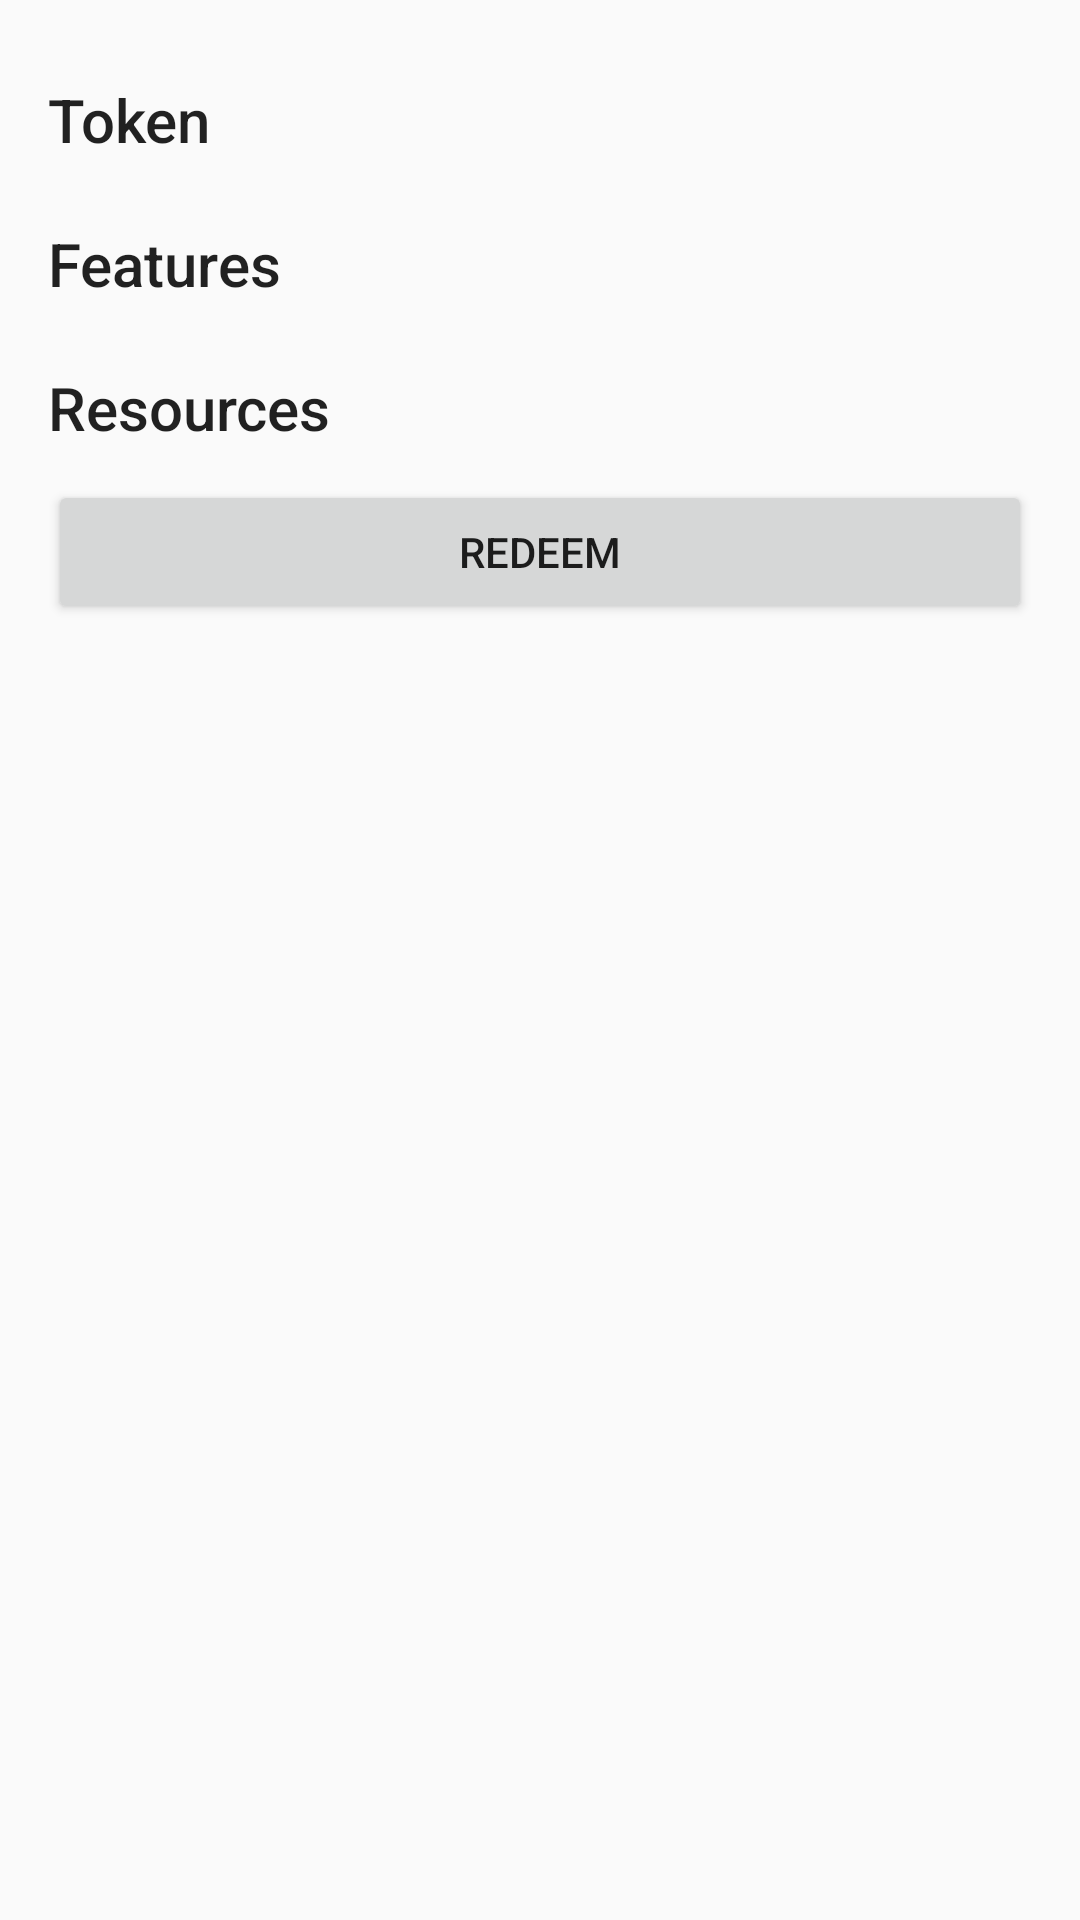

The Android layout XML behind this screen, and the referenced resources:
<!-- AndroidManifest.xml: application theme AppTheme -->
<!-- res/layout/activity_offer_details.xml -->
<?xml version="1.0" encoding="utf-8"?>
<RelativeLayout xmlns:android="http://schemas.android.com/apk/res/android"
    xmlns:tools="http://schemas.android.com/tools"
    android:layout_width="match_parent"
    android:layout_height="match_parent"
    tools:context="com.example.unlock.sample.OfferDetailsActivity">

    <ScrollView
        android:layout_width="match_parent"
        android:layout_height="match_parent"
        android:layout_alignParentTop="true"
        android:layout_alignParentLeft="true"
        android:layout_alignParentStart="true">

        <TableLayout
            android:layout_width="match_parent"
            android:layout_height="wrap_content"
            android:orientation="vertical"
            android:paddingBottom="@dimen/activity_vertical_margin"
            android:paddingLeft="@dimen/activity_horizontal_margin"
            android:paddingRight="@dimen/activity_horizontal_margin"
            android:paddingTop="@dimen/activity_vertical_margin">
            <TableRow android:gravity="center_vertical" android:minHeight="48dp" android:stretchColumns="1">
                <TextView android:text="Token"
                    android:layout_marginRight="10dp"
                    android:textAppearance="@style/TextAppearance.AppCompat.Title" />
                <TextView
                    android:id="@+id/tokenTV"
                    android:layout_width="0dip"
                    android:layout_weight="1"
                    android:textAppearance="@style/TextAppearance.AppCompat.Medium" />
            </TableRow>
            <TableRow android:gravity="center_vertical" android:minHeight="48dp" android:stretchColumns="1">
                <TextView android:text="Features"
                    android:layout_marginRight="10dp"
                    android:textAppearance="@style/TextAppearance.AppCompat.Title" />
                <TextView
                    android:id="@+id/featuresTV"
                    android:layout_width="0dip"
                    android:layout_weight="1"
                    android:textAppearance="@style/TextAppearance.AppCompat.Medium" />
            </TableRow>
            <TableRow android:gravity="center_vertical" android:minHeight="48dp" android:stretchColumns="1">
                <TextView android:text="Resources"
                    android:layout_marginRight="10dp"
                    android:textAppearance="@style/TextAppearance.AppCompat.Title" />
                <TextView
                    android:id="@+id/resourcesTV"
                    android:layout_width="0dip"
                    android:layout_weight="1"
                    android:textAppearance="@style/TextAppearance.AppCompat.Medium" />
            </TableRow>
            <TableRow android:gravity="center_vertical" android:minHeight="48dp">
                <Button
                    android:id="@+id/redeemButton"
                    android:text="Redeem"
                    android:layout_width="0dip"
                    android:layout_weight="1"/>
            </TableRow>
        </TableLayout>
    </ScrollView>
</RelativeLayout>
<!-- resources referenced by this layout -->
<resources>
  <dimen name="activity_horizontal_margin">16dp</dimen>
  <dimen name="activity_vertical_margin">16dp</dimen>
  <style name="AppTheme" parent="Theme.AppCompat.Light.DarkActionBar">
          
          <item name="colorPrimary">@color/colorPrimary</item>
          <item name="colorPrimaryDark">@color/colorPrimaryDark</item>
          <item name="colorAccent">@color/colorAccent</item>
      </style>
  <color name="colorPrimary">#3F51B5</color>
  <color name="colorPrimaryDark">#303F9F</color>
  <color name="colorAccent">#FF4081</color>
</resources>
